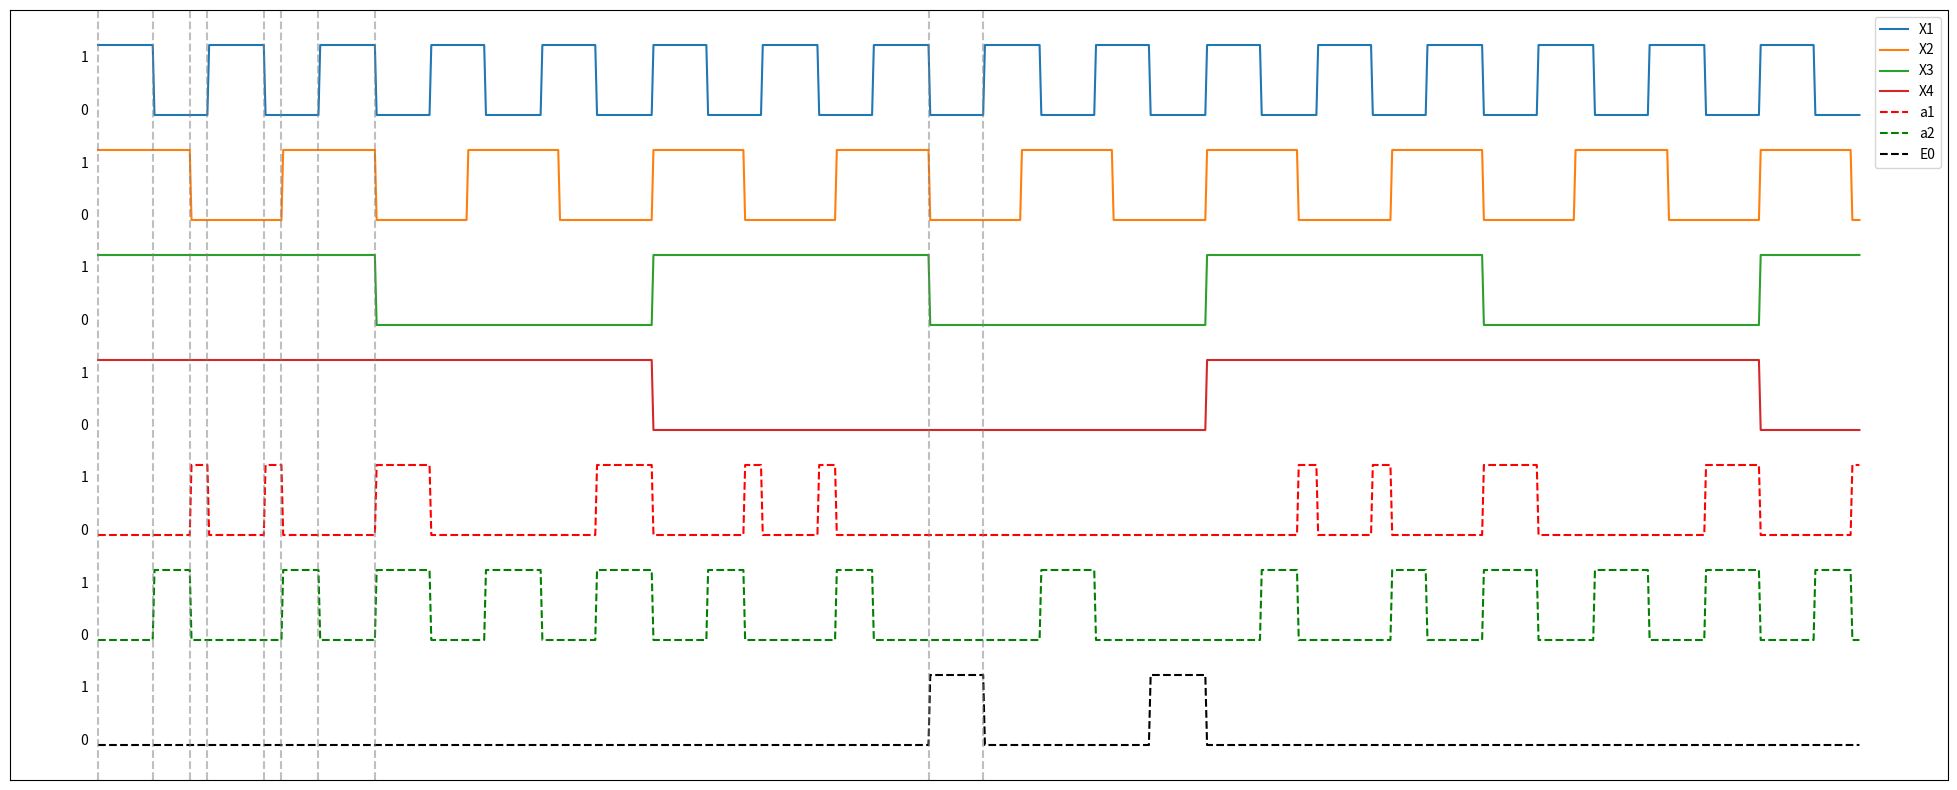

Source code (Python):
import matplotlib.pyplot as plt
import numpy as np


# функция для преобразования синусоиды в прямоугольную форму с пределами 0 - 1
def my_sign(x, k, delta):
    return np.sin(k * x + delta) > 0  # k - частота сигнала; delta - смещение сигнала (в данной работе используется)


plt.figure(figsize=(25, 10))

plt.yticks([])
plt.xticks([])
text = ["0", "1"] * 7
y = 0
for label in text:
    plt.text(-10, y, label)
    y += 0.75

# формируем массивы меток времени и сигналов X1, X2, X3, X4
t = np.arange(0, 1000, 1)
x1 = my_sign(t, 0.1, 0)
x2 = my_sign(t, 0.06, 0)
x3 = my_sign(t, 0.02, 0)
x4 = my_sign(t, 0.01, 0)
x1[0], x2[0], x3[0], x4[0] = True, True, True, True

# формируем инверсию сигналов
not_x1 = np.ones(len(t)) - x1
not_x2 = np.ones(len(t)) - x2
not_x3 = np.ones(len(t)) - x3
not_x4 = np.ones(len(t)) - x4

# формируем сигналы a1, a2, E0 как результат логических формул
a1 = (not_x1 * not_x2 * x3) + (
            not_x1 * not_x2 * not_x3 * x4) + 3  # задаем смещение сигналу, чтобы поднять его относительно других
a2 = (not_x1 * x2) + (not_x1 * not_x2 * not_x3 * x4) + 1.5
E0 = not_x1 * not_x2 * not_x3 * not_x4

# рисуем графики
plt.plot(t, x1 + 9)
plt.plot(t, x2 + 7.5)
plt.plot(t, x3 + 6)
plt.plot(t, x4 + 4.5)
plt.plot(t, a1, '--r')
plt.plot(t, a2, '--g')
plt.plot(t, E0, '--k')

# рисуем вертикальные линии по изменению уровня некоторых сигналов
xcoords = [0, 31, 52, 62, 94, 104, 125, 157, 471, 502]
for xc in xcoords:
    plt.axvline(x=xc, linestyle='--', color='gray', alpha=0.5)

plt.legend(['X1', 'X2', 'X3', 'X4', 'a1', 'a2', 'E0'])

plt.show()